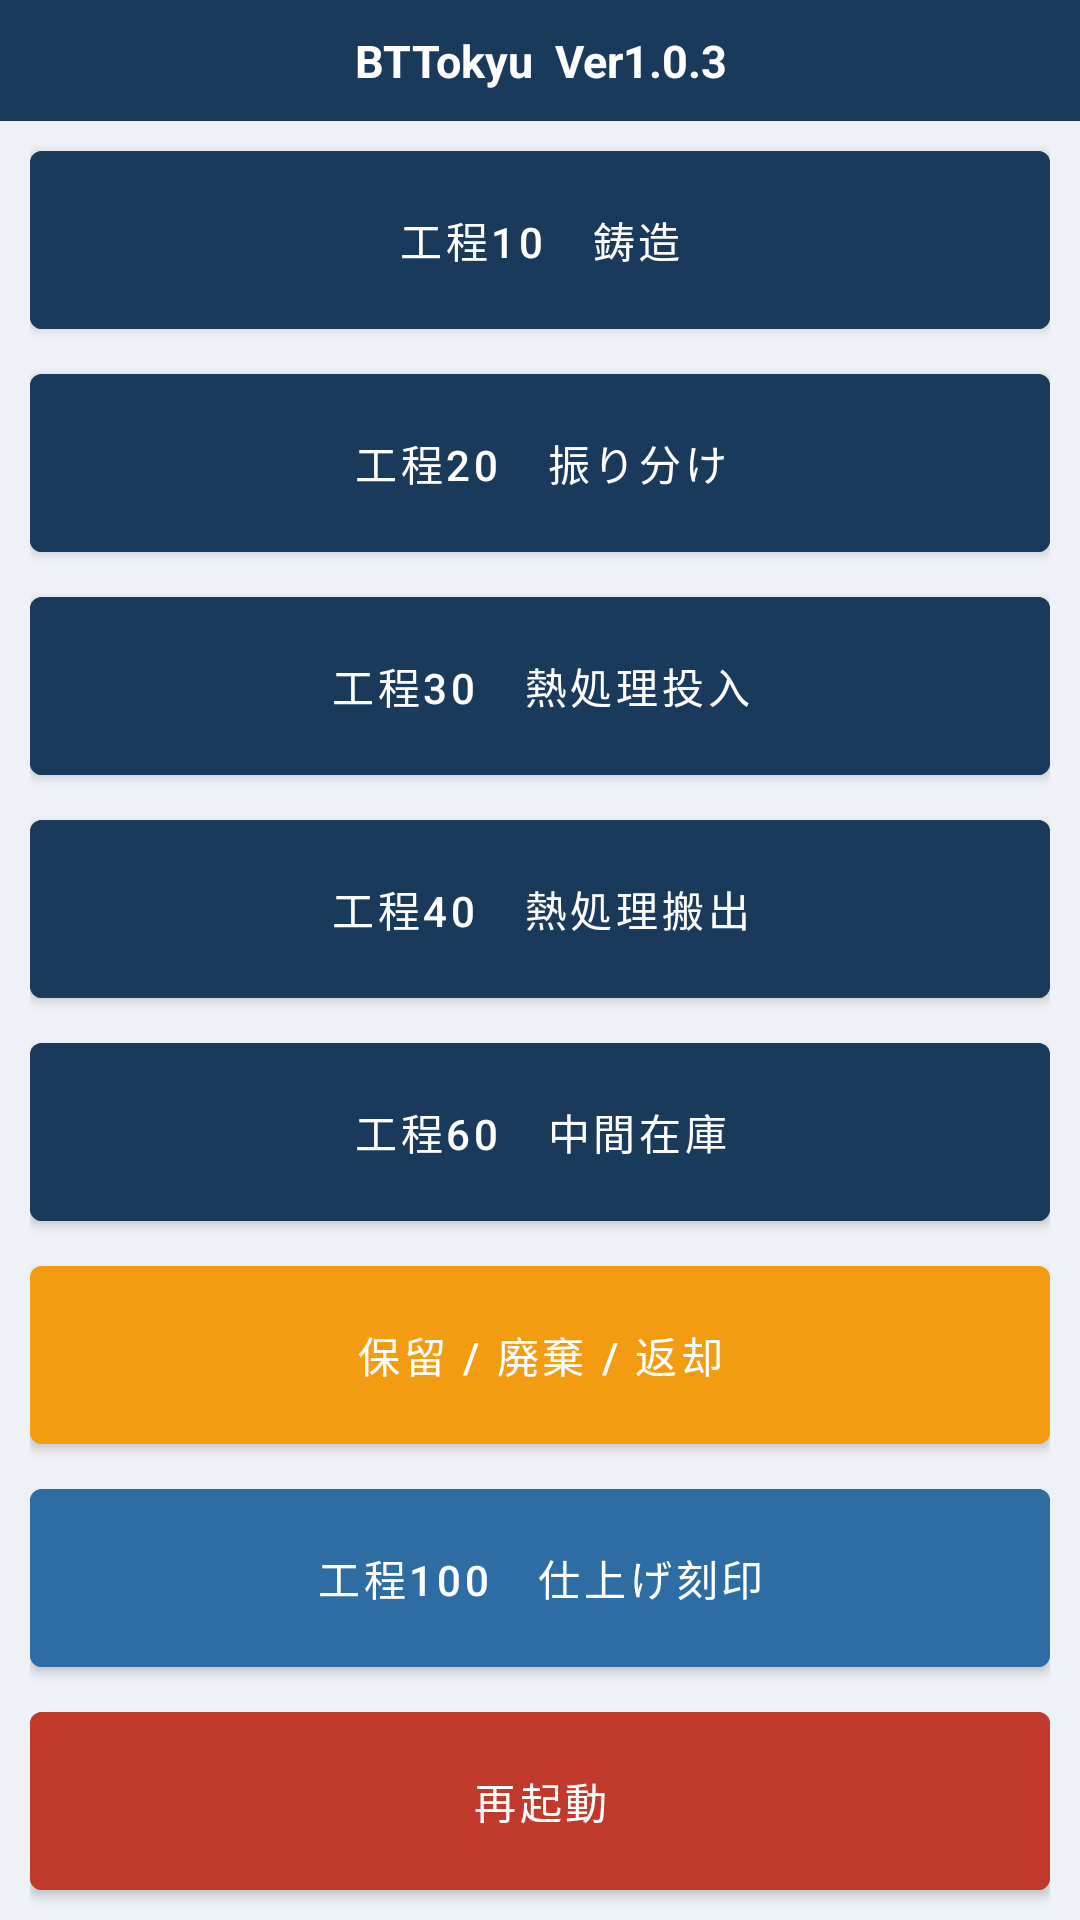

Write the Android layout XML for this screen, with the resource values it uses.
<!-- AndroidManifest.xml: application theme Theme.BTTokyu -->
<!-- res/layout/fragment_main_menu.xml -->
<?xml version="1.0" encoding="utf-8"?>
<LinearLayout xmlns:android="http://schemas.android.com/apk/res/android"
    android:layout_width="match_parent"
    android:layout_height="match_parent"
    android:background="@color/background"
    android:orientation="vertical">

    
    <TextView
        style="@style/Widget.BTTokyu.TitleBar"
        android:layout_width="match_parent"
        android:layout_height="wrap_content"
        android:text="BTTokyu  Ver1.0.3" />

    
    <LinearLayout
        android:layout_width="match_parent"
        android:layout_height="0dp"
        android:layout_weight="1"
        android:orientation="vertical"
        android:paddingStart="10dp"
        android:paddingTop="4dp"
        android:paddingEnd="10dp"
        android:paddingBottom="4dp">

        <com.google.android.material.button.MaterialButton
            android:id="@+id/btnP10"
            android:layout_width="match_parent"
            android:layout_height="0dp"
            android:layout_marginBottom="3dp"
            android:layout_weight="1"
            android:backgroundTint="@color/primary"
            android:text="@string/menu_p10"
            android:textSize="14sp" />

        <com.google.android.material.button.MaterialButton
            android:id="@+id/btnP20"
            android:layout_width="match_parent"
            android:layout_height="0dp"
            android:layout_marginBottom="3dp"
            android:layout_weight="1"
            android:backgroundTint="@color/primary"
            android:text="@string/menu_p20"
            android:textSize="14sp" />

        <com.google.android.material.button.MaterialButton
            android:id="@+id/btnP30"
            android:layout_width="match_parent"
            android:layout_height="0dp"
            android:layout_marginBottom="3dp"
            android:layout_weight="1"
            android:backgroundTint="@color/primary"
            android:text="@string/menu_p30"
            android:textSize="14sp" />

        <com.google.android.material.button.MaterialButton
            android:id="@+id/btnP40"
            android:layout_width="match_parent"
            android:layout_height="0dp"
            android:layout_marginBottom="3dp"
            android:layout_weight="1"
            android:backgroundTint="@color/primary"
            android:text="@string/menu_p40"
            android:textSize="14sp" />

        <com.google.android.material.button.MaterialButton
            android:id="@+id/btnP60"
            android:layout_width="match_parent"
            android:layout_height="0dp"
            android:layout_marginBottom="3dp"
            android:layout_weight="1"
            android:backgroundTint="@color/primary"
            android:text="@string/menu_p60"
            android:textSize="14sp" />

        <com.google.android.material.button.MaterialButton
            android:id="@+id/btnP70"
            android:layout_width="match_parent"
            android:layout_height="0dp"
            android:layout_marginBottom="3dp"
            android:layout_weight="1"
            android:backgroundTint="@color/warning"
            android:text="@string/menu_p70"
            android:textSize="14sp" />

        <com.google.android.material.button.MaterialButton
            android:id="@+id/btnP100"
            android:layout_width="match_parent"
            android:layout_height="0dp"
            android:layout_marginBottom="3dp"
            android:layout_weight="1"
            android:backgroundTint="@color/secondary"
            android:text="@string/menu_p100"
            android:textSize="14sp" />

        <com.google.android.material.button.MaterialButton
            android:id="@+id/btnReboot"
            android:layout_width="match_parent"
            android:layout_height="0dp"
            android:layout_weight="1"
            android:backgroundTint="@color/danger"
            android:text="@string/menu_reboot"
            android:textSize="14sp" />

    </LinearLayout>

</LinearLayout>
<!-- resources referenced by this layout -->
<resources>
  <color name="background">   #EEF2F7</color>
  <color name="danger">       #C0392B</color>
  <color name="primary">      #1A3A5C</color>
  <color name="secondary">    #2E6DA4</color>
  <color name="warning">      #F39C12</color>
  <string name="menu_p10">工程10　鋳造</string>
  <string name="menu_p100">工程100　仕上げ刻印</string>
  <string name="menu_p20">工程20　振り分け</string>
  <string name="menu_p30">工程30　熱処理投入</string>
  <string name="menu_p40">工程40　熱処理搬出</string>
  <string name="menu_p60">工程60　中間在庫</string>
  <string name="menu_p70">保留 / 廃棄 / 返却</string>
  <string name="menu_reboot">再起動</string>
  <style name="Widget.BTTokyu.TitleBar">
          <item name="android:background">@color/primary</item>
          <item name="android:textColor">@color/on_primary</item>
          <item name="android:textSize">15sp</item>
          <item name="android:textStyle">bold</item>
          <item name="android:gravity">center</item>
          <item name="android:padding">10dp</item>
      </style>
  <style name="Theme.BTTokyu" parent="Theme.MaterialComponents.DayNight.NoActionBar">
          <item name="colorPrimary">          @color/primary</item>
          <item name="colorPrimaryDark">      @color/primary_dark</item>
          <item name="colorAccent">           @color/accent</item>
          <item name="colorSecondary">        @color/secondary</item>
          <item name="android:windowBackground">@color/background</item>
          <item name="android:statusBarColor">@color/primary_dark</item>
      </style>
  <color name="on_primary">   #FFFFFF</color>
  <color name="primary_dark"> #0F2540</color>
  <color name="accent">       #E8A020</color>
</resources>
